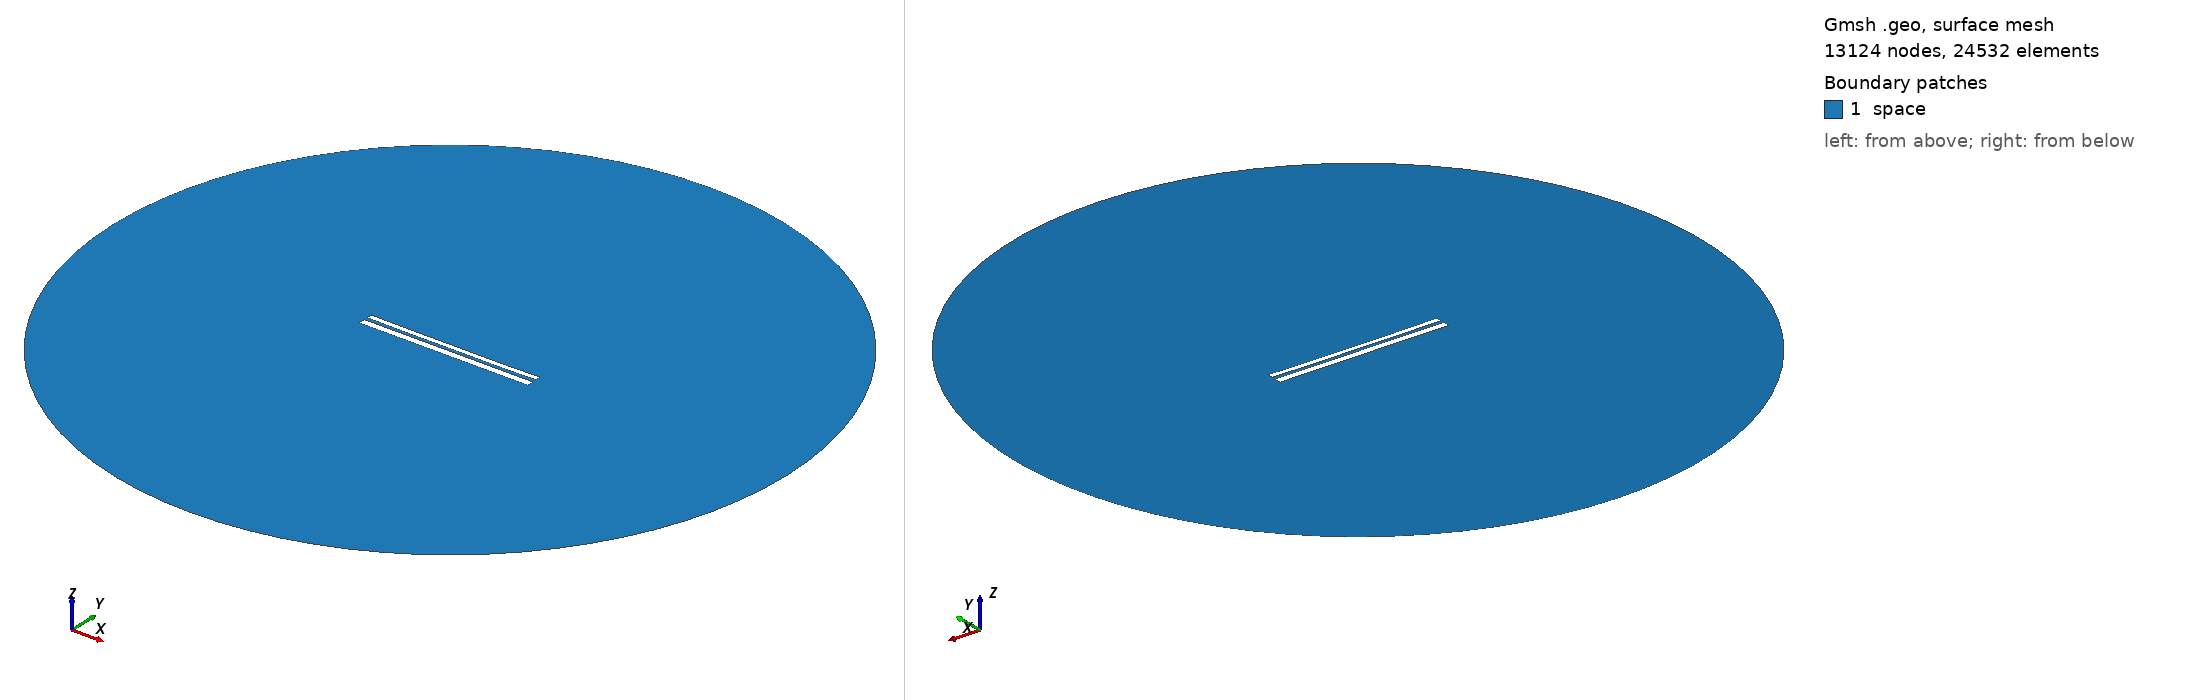

Gmsh geometry script, surface-meshed: 13124 nodes, 24532 surface elements. Boundary patches (legend numbers): 1 space. Left view from above one corner, right view from below the opposite corner. Legend entries are the model's physical surfaces. The drawing asked Gmsh for element sizes between 1% and 20% of the model's largest extent; the script's own settings can give other sizes.

=== 10137.geo (drawn) ===
//---------------------------------------
// Geometry kernel
//---------------------------------------

SetFactory("OpenCASCADE");



//---------------------------------------
// Parameters of the geometry
//---------------------------------------

// Overetch of the upper plate
overetch = 0.375;

// Distance between the plates
distance = 1.75;

// Discretization over the x axis (for the deformation)
nx = 50; 

// Length of the plate
L = 100 - overetch; 

// Number of modes
n = 4; 

// 1st mode coefficient
coeff(1) = -0.075;
beta(1) = 0.596864 * 3.1415926535 / L;

// 2nd mode coefficient
coeff(2) = -0.15;
beta(2) = 1.49418 * 3.1415926535 / L;

// 3rd mode coefficient
coeff(3) = 0.0;
beta(3) = 2.50025 * 3.1415926535 / L;

// 4th mode coefficient
coeff(4) = -0.075;
beta(4) = 3.49999 * 3.1415926535 / L;



//---------------------------------------
// Upper plate (deformed rectangle)
//---------------------------------------

// Coordiantes of the upper plate
xmin = -50;
xmax = 50 - overetch;

// Height of the upper plate
yheight = 4 - 2 * overetch;

// Indexes of the points
UpperID[] = {};
LowerID[] = {};
LeftID[] = {};
RightID[] = {};

// Point index
p = 1;

// Horizontal edges
For i In {1:nx}
    x = xmin + (i-1)*(xmax - xmin)/(nx-1);

    y_bottom = distance / 2 + overetch;
    For j In {1:n}
        C = (Cosh(beta(j)*L) + Cos(beta(j)*L)) / (Sinh(beta(j)*L) + Sin(beta(j)*L));
        y_bottom  = y_bottom + coeff(j) * (Cosh(beta(j)*(x+50)) - Cos(beta(j)*(x+50)) - C * (Sinh(beta(j)*(x+50)) - Sin(beta(j)*(x+50))));
    EndFor

    y_top = y_bottom + yheight;

    Point(p) = {x, y_top, 0, 1.0};
    UpperID[i] = p;
    p = p + 1;

    Point(p) = {x, y_bottom, 0, 1.0};
    LowerID[i] = p;
    p = p + 1;
EndFor

// Create point lists
UpperPts[] = {}; LowerPts[] = {};
For i In {1:nx}
  UpperPts[] += {UpperID[i]};
  LowerPts[] += {LowerID[i]};
EndFor

// Build splines
Spline(1) = {UpperPts[]};
Spline(2) = {LowerPts[]};
Line(3) = {LowerPts[nx-1], UpperPts[nx-1]};
Line(4) = {LowerPts[0], UpperPts[0]};

// Build the plane surface
Curve Loop(1) = {2, 3, -1, -4};
Plane Surface(1) = {1};



//---------------------------------------
// Lower plate (rectangle)
//---------------------------------------

// Vertices
Point(1001) = {-50, -1, 0, 1.0};
Point(1002) = { 50, -1, 0, 1.0};
Point(1003) = { 50,  -5, 0, 1.0};
Point(1004) = {-50,  -5, 0, 1.0};

// Edges
Line(5) = {1001, 1002};
Line(6) = {1002, 1003};
Line(7) = {1003, 1004};
Line(8) = {1004, 1001};

// Plane surface
Line Loop(2) = {5, 6, 7, 8};
Plane Surface(2) = {2}; 



//---------------------------------------
// Outer (fictious) boundary
//---------------------------------------

// Points
Point(1005) = {0, 0, 0};       // Center
Point(1006) = {200, 0, 0};     // Start point
Point(1007) = {0, 200, 0};     // 90 degrees
Point(1008) = {-200, 0, 0};    // 180 degrees
Point(1009) = {0, -200, 0};    // 270 degrees

// Circle arcs (each needs start, center, end)
Circle(9) = {1006, 1005, 1007};
Circle(10) = {1007, 1005, 1008};
Circle(11) = {1008, 1005, 1009};
Circle(12) = {1009, 1005, 1006};

// Plane surface for the entire domain
Curve Loop(3) = {9, 10, 11, 12};
Surface(3) = {3};

// Subtract the plates from the whole domain to obtain the actual domain where we want to solve the equations
BooleanDifference{ Surface{3}; Delete; }{ Surface{1}; Surface{2}; Delete; }




//---------------------------------------
// Transfinite Lines/Curves
//---------------------------------------

// Set the number of points on the boundaries
r = 7;

// Plates
Transfinite Curve {1, 2} = 50*r Using Progression 1;
Transfinite Curve {3, 4} = 2*r Using Progression 1;
Transfinite Line {5, 7} = 50*r Using Progression 1;
Transfinite Line {6, 8} = 2*r Using Progression 1;

// Outer boundary
Transfinite Line {9, 10, 11, 12} = 20 Using Progression 1;



//---------------------------------------
// Physical groups
//---------------------------------------                

// Physical curves (boundaries)
Physical Line("force_segment", 10) = {2};
Physical Line("upper_plate", 11) = {1, 3, 4};
Physical Line("lower_plate", 12) = {5, 6, 7, 8};
Physical Line("boundary", 20) = {9, 10, 11, 12};

// Physical Surfaces
Physical Surface("space", 30) = {3};



//---------------------------------------
// 6. Generate the Mesh
//---------------------------------------

// 2D mesh generation
Mesh 2;
